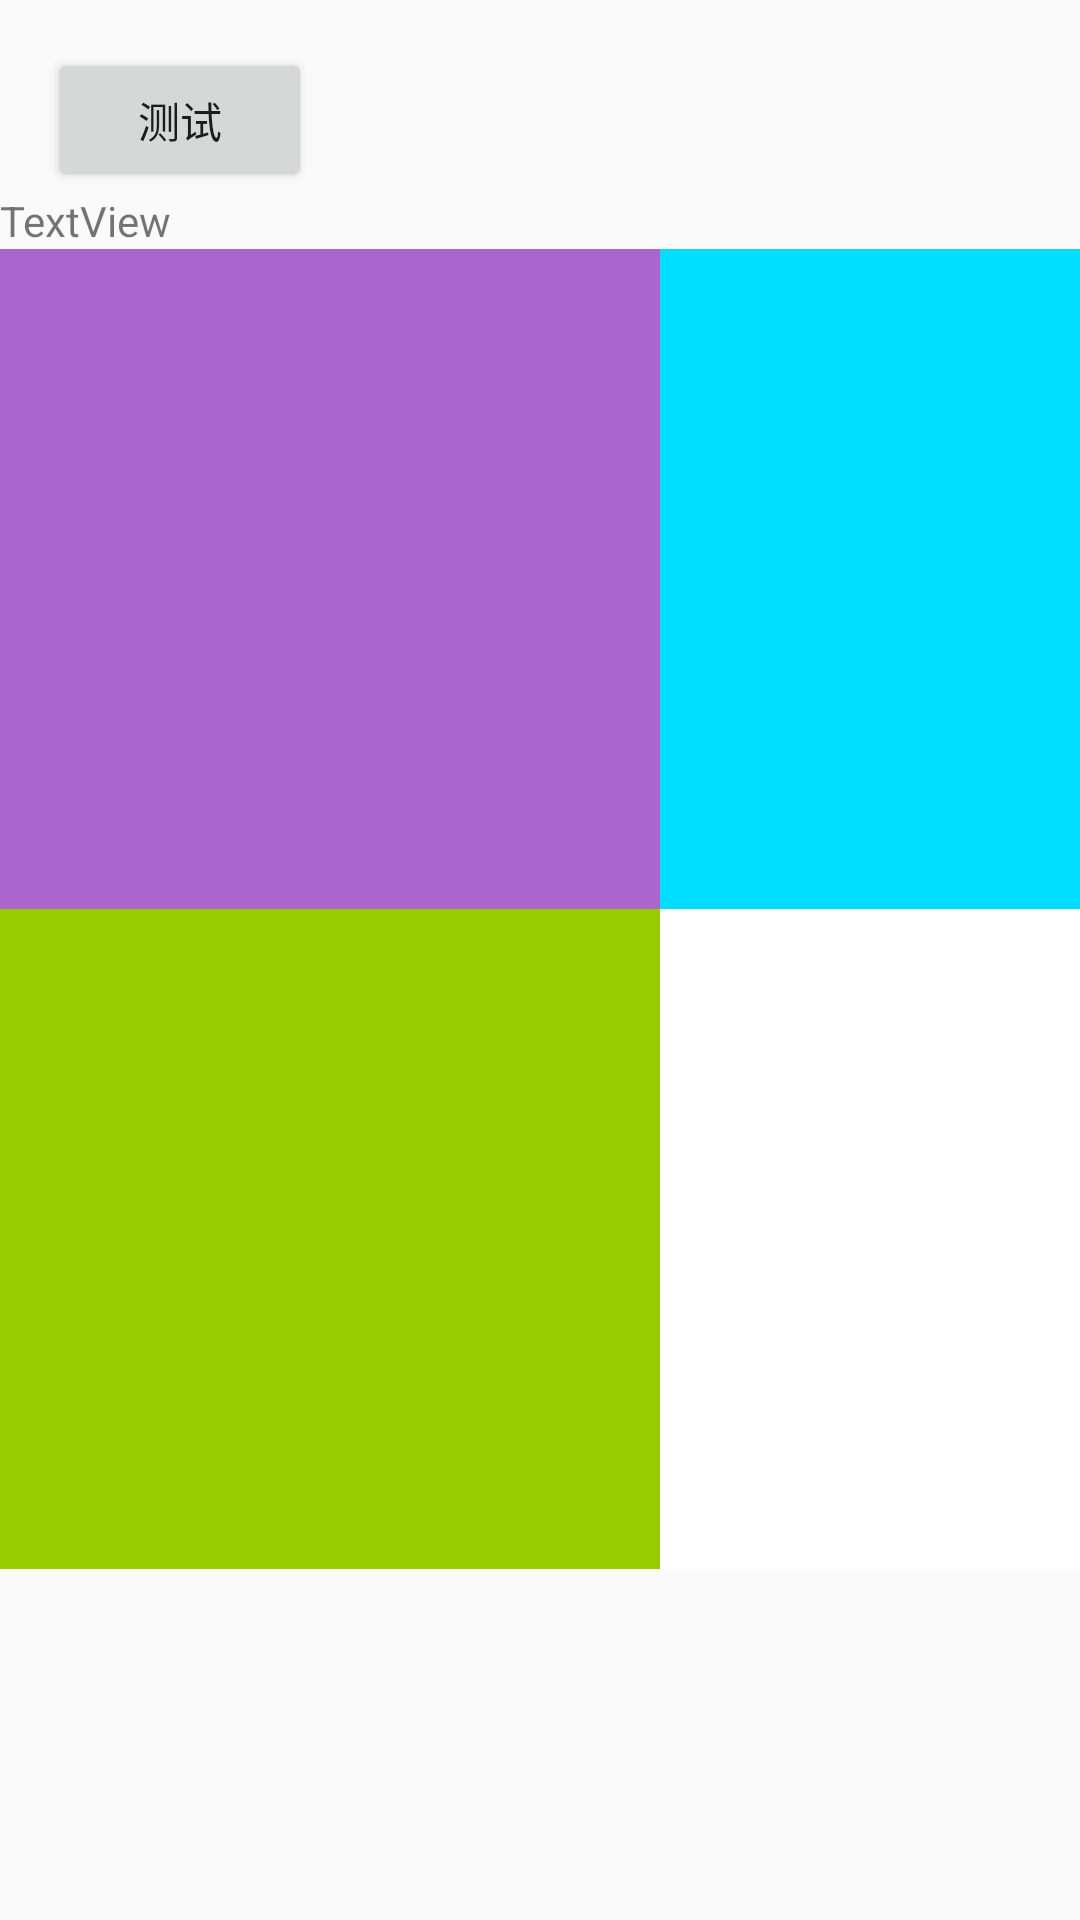

Layout XML and referenced resources for this Android screen:
<!-- AndroidManifest.xml: application theme AppTheme -->
<!-- res/layout/activity_measure.xml -->
<?xml version="1.0" encoding="utf-8"?>
<android.support.constraint.ConstraintLayout
    xmlns:android="http://schemas.android.com/apk/res/android"
    xmlns:app="http://schemas.android.com/apk/res-auto"
    xmlns:tools="http://schemas.android.com/tools"
    android:layout_width="match_parent"
    android:layout_height="match_parent">

    <LinearLayout
        android:layout_width="match_parent"
        android:layout_height="match_parent"
        android:orientation="vertical"
        tools:layout_editor_absoluteX="0dp"
        tools:layout_editor_absoluteY="0dp">
        
        <Button
            android:id="@+id/button3"
            android:layout_width="wrap_content"
            android:layout_height="wrap_content"
            android:layout_marginLeft="16dp"
            android:layout_marginStart="16dp"
            android:layout_marginTop="16dp"
            android:onClick="switch_page"
            android:text="@string/butback" />

        <TextView
            android:id="@+id/textView"
            android:layout_width="match_parent"
            android:layout_height="wrap_content"
            android:text="TextView" />
        <include layout="@layout/images" />
    </LinearLayout>



</android.support.constraint.ConstraintLayout>
<!-- res/layout/images.xml (included above) -->
<?xml version="1.0" encoding="utf-8"?>
<android.support.constraint.ConstraintLayout xmlns:android="http://schemas.android.com/apk/res/android"
    xmlns:app="http://schemas.android.com/apk/res-auto"
    xmlns:tools="http://schemas.android.com/tools"
    android:layout_width="wrap_content"
    android:layout_height="wrap_content">

    <LinearLayout
        android:layout_width="wrap_content"
        android:layout_height="wrap_content"
        android:orientation="vertical"
        tools:layout_editor_absoluteX="0dp"
        tools:layout_editor_absoluteY="26dp">

        <LinearLayout
            android:layout_width="wrap_content"
            android:layout_height="wrap_content"
            android:orientation="horizontal">

            <ImageView
                android:id="@+id/imageView1"
                android:layout_width="220dp"
                android:layout_height="220dp"
                android:layout_column="2"
                android:layout_row="1"
                app:srcCompat="@android:color/holo_purple" />

            <ImageView
                android:id="@+id/imageView2"
                android:layout_width="220dp"
                android:layout_height="220dp"
                app:srcCompat="@android:color/holo_blue_bright" />
        </LinearLayout>

        <LinearLayout
            android:layout_width="wrap_content"
            android:layout_height="wrap_content"
            android:orientation="horizontal">

            <ImageView
                android:id="@+id/imageView3"
                android:layout_width="220dp"
                android:layout_height="220dp"
                app:srcCompat="@android:color/holo_green_light" />

            <ImageView
                android:id="@+id/imageView4"
                android:layout_width="220dp"
                android:layout_height="220dp"
                app:srcCompat="@color/white" />
        </LinearLayout>
    </LinearLayout>
</android.support.constraint.ConstraintLayout>
<!-- resources referenced by this layout -->
<resources>
  <color name="white">#FFFF</color>
  <string name="butback">测试</string>
  <string name="butcali">标定</string>
  <string name="buttakepic">拍照</string>
  <style name="AppTheme" parent="Theme.AppCompat.Light.DarkActionBar">
          
          <item name="colorPrimary">@color/colorPrimary</item>
          <item name="colorPrimaryDark">@color/colorPrimaryDark</item>
          <item name="colorAccent">@color/colorAccent</item>
      </style>
  <color name="colorPrimary">#3F51B5</color>
  <color name="colorPrimaryDark">#303F9F</color>
  <color name="colorAccent">#FF4081</color>
</resources>
